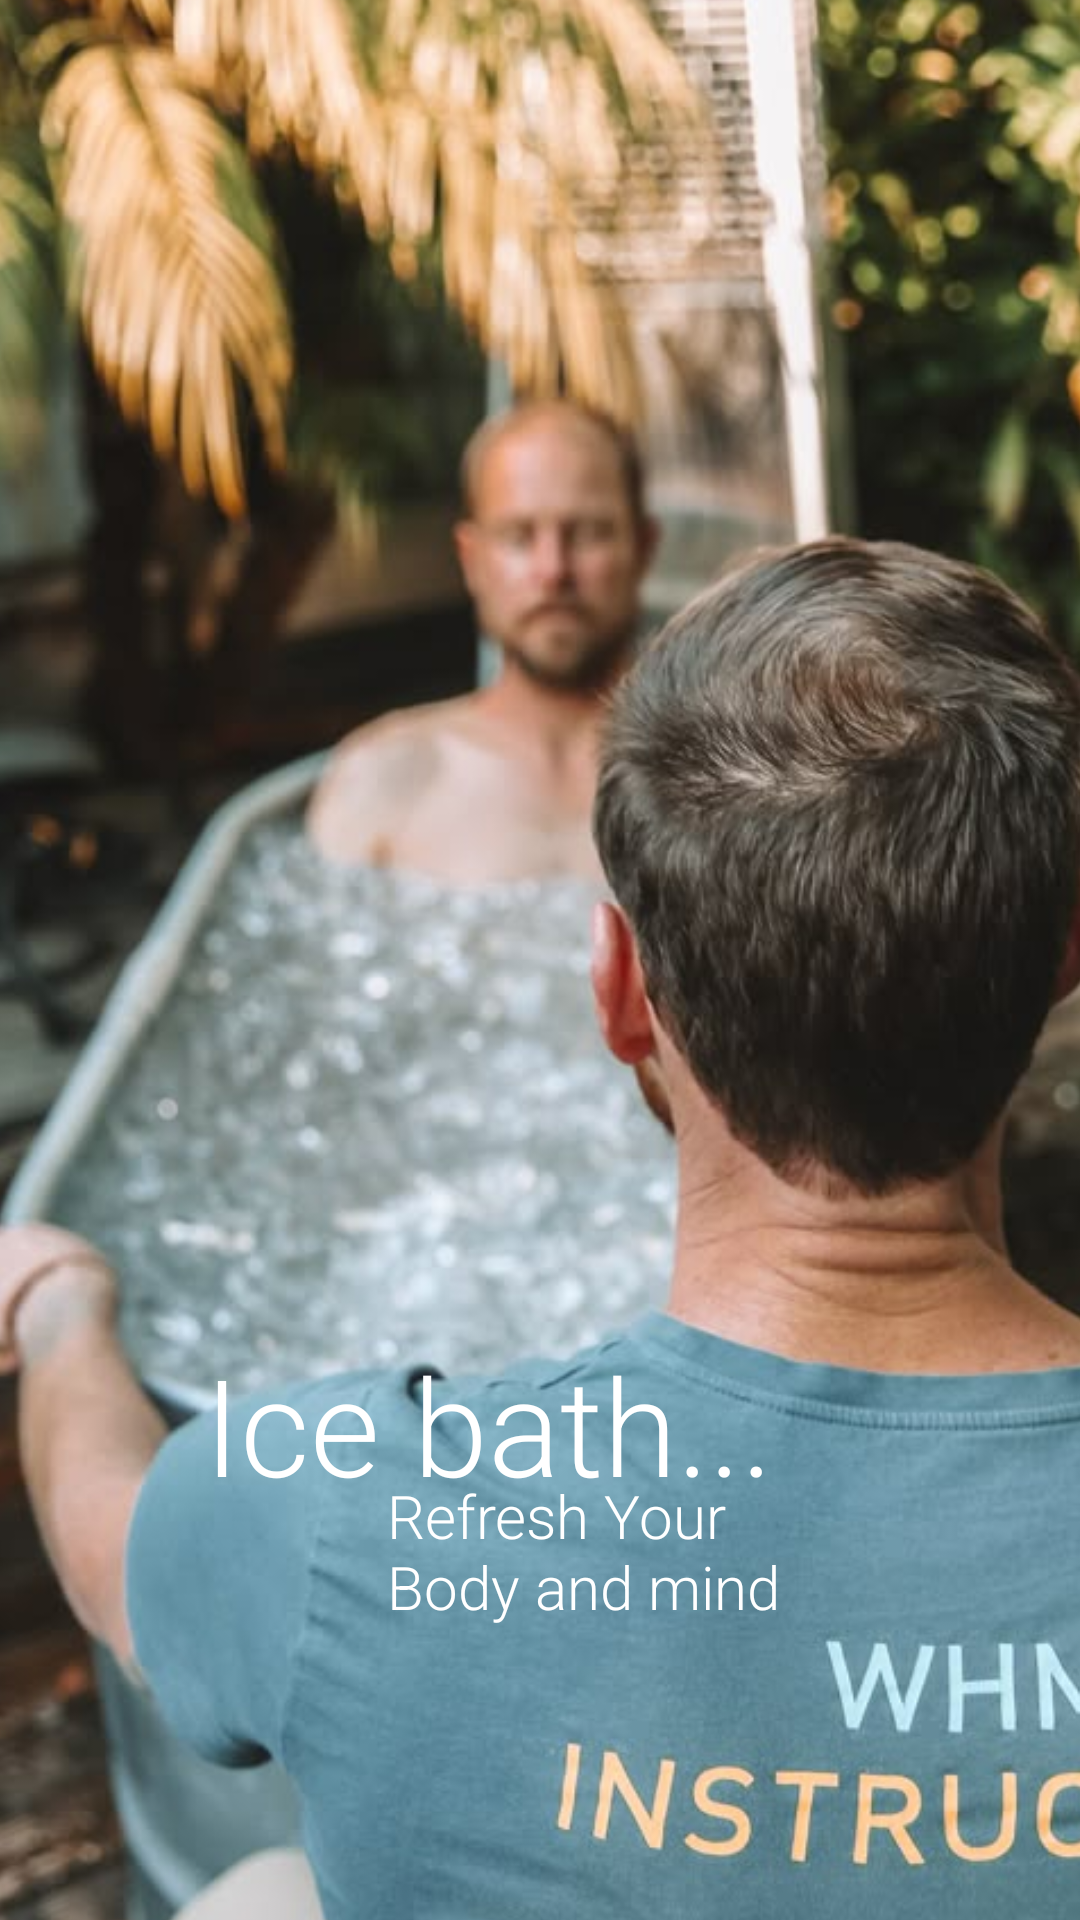

Here is an Android app screen rendered from its layout file. Give the layout XML and the strings, colors and styles it references.
<!-- AndroidManifest.xml: application theme Theme.Malindulbt2 -->
<!-- res/layout/onbordscreen2.xml -->
<?xml version="1.0" encoding="utf-8"?>
<androidx.constraintlayout.widget.ConstraintLayout xmlns:android="http://schemas.android.com/apk/res/android"
    xmlns:app="http://schemas.android.com/apk/res-auto"
    xmlns:tools="http://schemas.android.com/tools"
    android:layout_width="match_parent"
    android:layout_height="match_parent">

    <ImageView
        android:id="@+id/imageView4"
        android:layout_width="556dp"
        android:layout_height="1002dp"
        app:layout_constraintBottom_toBottomOf="parent"
        app:layout_constraintEnd_toEndOf="parent"
        app:layout_constraintHorizontal_bias="0.379"
        app:layout_constraintStart_toStartOf="parent"
        app:layout_constraintTop_toTopOf="parent"
        app:layout_constraintVertical_bias="0.402"
        app:srcCompat="@drawable/onbordscreen2"
        tools:ignore="MissingConstraints" />

    <TextView
        android:id="@+id/textView3"
        android:layout_width="294dp"
        android:layout_height="120dp"
        android:fontFamily="sans-serif-light"
        android:text=" Ice bath..."
        android:textColor="#FFFFFF"
        android:textSize="45sp"
        app:layout_constraintBottom_toBottomOf="parent"
        app:layout_constraintEnd_toEndOf="parent"
        app:layout_constraintHorizontal_bias="0.863"
        app:layout_constraintStart_toStartOf="parent"
        app:layout_constraintTop_toTopOf="parent"
        app:layout_constraintVertical_bias="0.855"
        tools:ignore="MissingConstraints" />

    <TextView
        android:id="@+id/textView4"
        android:layout_width="139dp"
        android:layout_height="104dp"
        android:fontFamily="sans-serif-light"
        android:text="Refresh Your Body and mind"
        android:textColor="#FFFFFF"
        android:textSize="20sp"
        app:layout_constraintBottom_toBottomOf="parent"
        app:layout_constraintEnd_toEndOf="parent"
        app:layout_constraintHorizontal_bias="0.584"
        app:layout_constraintStart_toStartOf="parent"
        app:layout_constraintTop_toTopOf="parent"
        app:layout_constraintVertical_bias="0.917"
        tools:ignore="MissingConstraints" />
</androidx.constraintlayout.widget.ConstraintLayout>
<!-- resources referenced by this layout -->
<resources>
  <!-- drawable onbordscreen2: jpg bitmap (drawable, 93393 bytes) -->
  <style name="Theme.Malindulbt2" parent="Base.Theme.Malindulbt2" />
  <style name="Base.Theme.Malindulbt2" parent="Theme.Material3.DayNight.NoActionBar">
          
          
      </style>
</resources>
